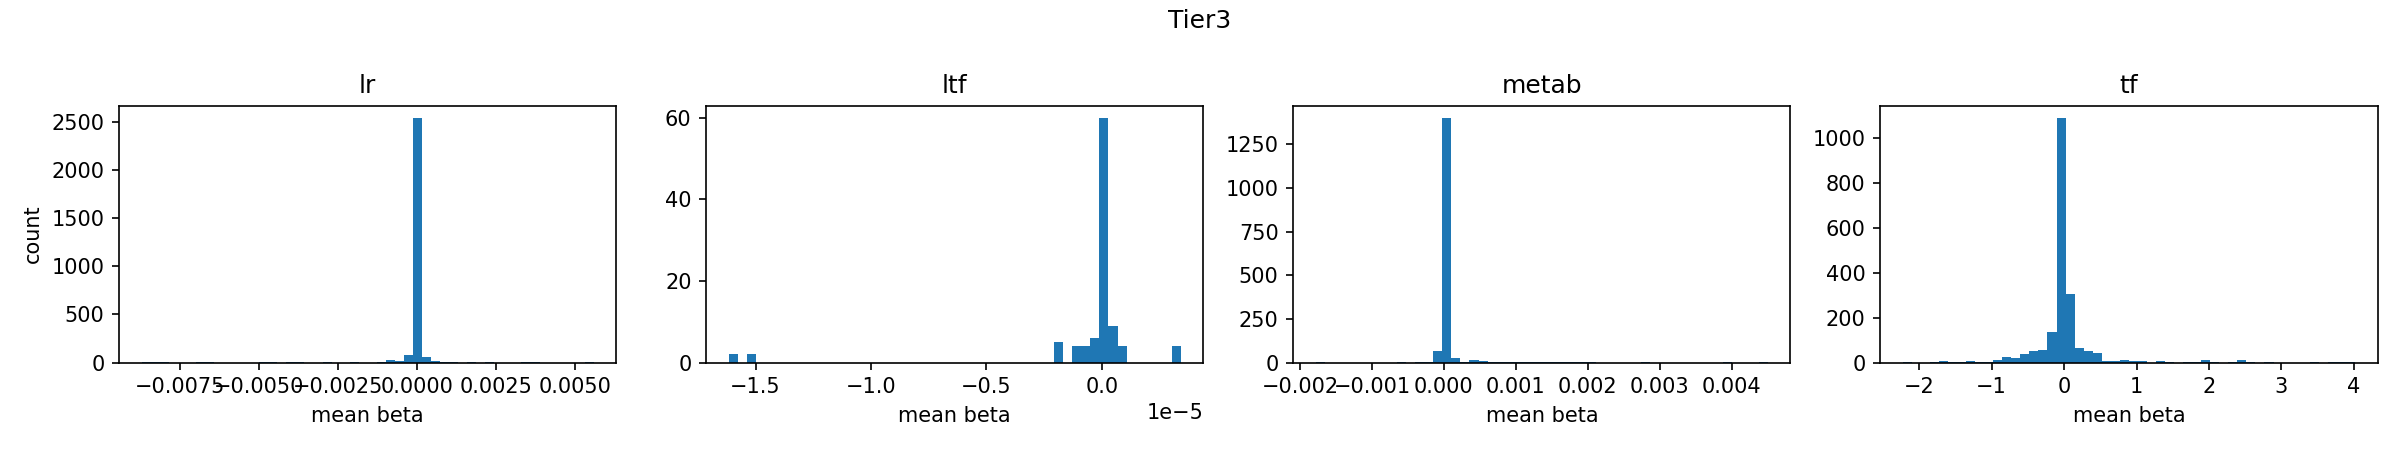

Source data for this figure (header and first rows):
group, left, right, count
lr, -0.008721, -0.008435, 4
lr, -0.008435, -0.008149, 1
lr, -0.008149, -0.007863, 3
lr, -0.007863, -0.007576, 0
lr, -0.007576, -0.00729, 0
lr, -0.00729, -0.007004, 0
lr, -0.007004, -0.006718, 3
lr, -0.006718, -0.006432, 1
lr, -0.006432, -0.006146, 0
lr, -0.006146, -0.005859, 0
lr, -0.005859, -0.005573, 0
lr, -0.005573, -0.005287, 0
lr, -0.005287, -0.005001, 0
lr, -0.005001, -0.004715, 2
lr, -0.004715, -0.004429, 2
lr, -0.004429, -0.004143, 0
lr, -0.004143, -0.003856, 1
lr, -0.003856, -0.00357, 3
lr, -0.00357, -0.003284, 0
lr, -0.003284, -0.002998, 0
lr, -0.002998, -0.002712, 4
lr, -0.002712, -0.002426, 0
lr, -0.002426, -0.002139, 0
lr, -0.002139, -0.001853, 4
lr, -0.001853, -0.001567, 0
lr, -0.001567, -0.001281, 0
lr, -0.001281, -0.0009949, 5
lr, -0.0009949, -0.0007087, 24
lr, -0.0007087, -0.0004226, 19
lr, -0.0004226, -0.0001364, 82
lr, -0.0001364, 0.0001497, 2544
lr, 0.0001497, 0.0004359, 62
lr, 0.0004359, 0.0007221, 17
lr, 0.0007221, 0.001008, 10
lr, 0.001008, 0.001294, 9
lr, 0.001294, 0.001581, 0
lr, 0.001581, 0.001867, 4
lr, 0.001867, 0.002153, 0
lr, 0.002153, 0.002439, 8
lr, 0.002439, 0.002725, 0
lr, 0.002725, 0.003011, 0
lr, 0.003011, 0.003297, 0
lr, 0.003297, 0.003584, 2
lr, 0.003584, 0.00387, 2
lr, 0.00387, 0.004156, 0
lr, 0.004156, 0.004442, 0
lr, 0.004442, 0.004728, 0
lr, 0.004728, 0.005014, 0
lr, 0.005014, 0.005301, 0
lr, 0.005301, 0.005587, 4
ltf, -1.6160988e-05, -1.576935e-05, 2
ltf, -1.576935e-05, -1.5377713e-05, 0
ltf, -1.5377713e-05, -1.4986075e-05, 2
ltf, -1.4986075e-05, -1.4594438e-05, 0
ltf, -1.4594438e-05, -1.42028e-05, 0
ltf, -1.42028e-05, -1.3811163e-05, 0
ltf, -1.3811163e-05, -1.3419525e-05, 0
ltf, -1.3419525e-05, -1.3027888e-05, 0
ltf, -1.3027888e-05, -1.263625e-05, 0
ltf, -1.263625e-05, -1.2244613e-05, 0
... 140 more rows
